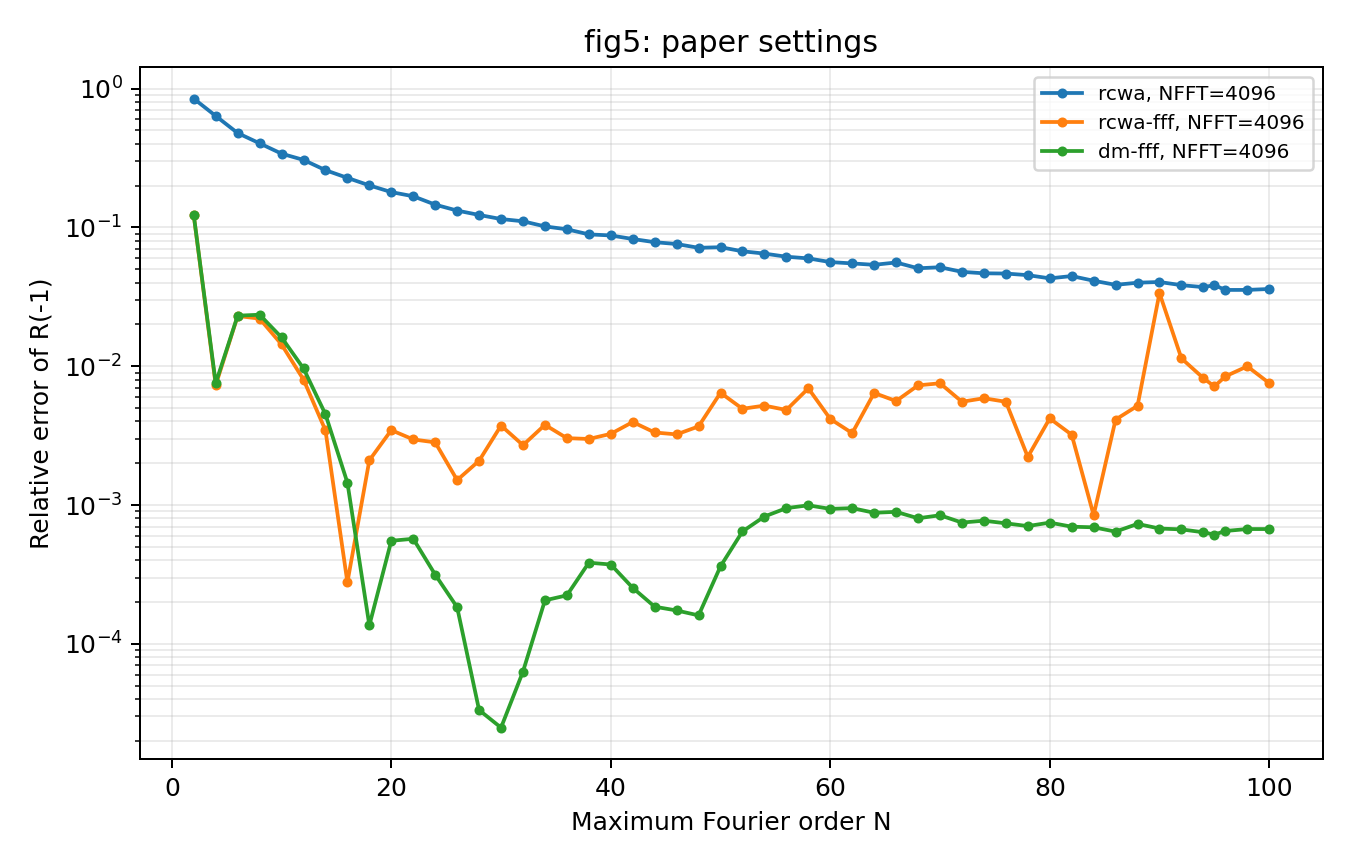

Data behind this chart, as committed beside it:
study, curve, method, N, nfft, section_nm, integration_step_nm, dm_substeps, sampling, wavelength_nm, angle_deg, gil_nm, R_minus_1, R0, T0, R, T, A, relative_error, elapsed_s, status, error
fig5, rcwa, NFFT=4096, rcwa, 2, 4096, 1.0, 1.0, 4, entrance, 632.8, 40, 0.0, 0.1335, 0.0486, 0.00326, 0.1821, 0.01964, 0.7982, 0.848, 0.3372, OK, 
fig5, rcwa, NFFT=4096, rcwa, 4, 4096, 1.0, 1.0, 4, entrance, 632.8, 40, 0.0, 0.3194, 0.008851, 0.005491, 0.3282, 0.02593, 0.6458, 0.6364, 0.0995, OK, 
fig5, rcwa, NFFT=4096, rcwa, 6, 4096, 1.0, 1.0, 4, entrance, 632.8, 40, 0.0, 0.4577, 0.005275, 0.005626, 0.4629, 0.0245, 0.5126, 0.4791, 0.1125, OK, 
fig5, rcwa, NFFT=4096, rcwa, 8, 4096, 1.0, 1.0, 4, entrance, 632.8, 40, 0.0, 0.5235, 0.003892, 0.004873, 0.5274, 0.02174, 0.4508, 0.4041, 0.1307, OK, 
fig5, rcwa, NFFT=4096, rcwa, 10, 4096, 1.0, 1.0, 4, entrance, 632.8, 40, 0.0, 0.5795, 0.003284, 0.004496, 0.5828, 0.02021, 0.397, 0.3403, 0.1558, OK, 
fig5, rcwa, NFFT=4096, rcwa, 12, 4096, 1.0, 1.0, 4, entrance, 632.8, 40, 0.0, 0.6089, 0.002068, 0.004722, 0.611, 0.02227, 0.3667, 0.3069, 0.1924, OK, 
fig5, rcwa, NFFT=4096, rcwa, 14, 4096, 1.0, 1.0, 4, entrance, 632.8, 40, 0.0, 0.6511, 0.001863, 0.004427, 0.653, 0.02082, 0.3262, 0.2589, 0.2365, OK, 
fig5, rcwa, NFFT=4096, rcwa, 16, 4096, 1.0, 1.0, 4, entrance, 632.8, 40, 0.0, 0.6784, 0.001521, 0.004208, 0.6799, 0.01973, 0.3003, 0.2278, 0.2866, OK, 
fig5, rcwa, NFFT=4096, rcwa, 18, 4096, 1.0, 1.0, 4, entrance, 632.8, 40, 0.0, 0.7019, 0.001271, 0.004233, 0.7031, 0.0199, 0.277, 0.2011, 0.3469, OK, 
fig5, rcwa, NFFT=4096, rcwa, 20, 4096, 1.0, 1.0, 4, entrance, 632.8, 40, 0.0, 0.7205, 0.0008938, 0.003894, 0.7214, 0.01845, 0.2602, 0.1799, 0.4183, OK, 
fig5, rcwa, NFFT=4096, rcwa, 22, 4096, 1.0, 1.0, 4, entrance, 632.8, 40, 0.0, 0.731, 0.001072, 0.004105, 0.7321, 0.01973, 0.2482, 0.1679, 0.4974, OK, 
fig5, rcwa, NFFT=4096, rcwa, 24, 4096, 1.0, 1.0, 4, entrance, 632.8, 40, 0.0, 0.7502, 0.001128, 0.003891, 0.7513, 0.01861, 0.2301, 0.1461, 0.5902, OK, 
fig5, rcwa, NFFT=4096, rcwa, 26, 4096, 1.0, 1.0, 4, entrance, 632.8, 40, 0.0, 0.7622, 0.001078, 0.003845, 0.7633, 0.01837, 0.2183, 0.1324, 0.703, OK, 
fig5, rcwa, NFFT=4096, rcwa, 28, 4096, 1.0, 1.0, 4, entrance, 632.8, 40, 0.0, 0.7704, 0.001092, 0.003659, 0.7715, 0.01746, 0.2111, 0.1231, 0.8197, OK, 
fig5, rcwa, NFFT=4096, rcwa, 30, 4096, 1.0, 1.0, 4, entrance, 632.8, 40, 0.0, 0.7774, 0.001349, 0.003831, 0.7788, 0.01858, 0.2026, 0.1151, 0.9548, OK, 
fig5, rcwa, NFFT=4096, rcwa, 32, 4096, 1.0, 1.0, 4, entrance, 632.8, 40, 0.0, 0.7811, 0.001413, 0.003872, 0.7826, 0.0192, 0.1983, 0.1109, 1.195, OK, 
fig5, rcwa, NFFT=4096, rcwa, 34, 4096, 1.0, 1.0, 4, entrance, 632.8, 40, 0.0, 0.7891, 0.001432, 0.00371, 0.7905, 0.01826, 0.1912, 0.1018, 1.272, OK, 
fig5, rcwa, NFFT=4096, rcwa, 36, 4096, 1.0, 1.0, 4, entrance, 632.8, 40, 0.0, 0.7933, 0.001718, 0.003866, 0.795, 0.01885, 0.1862, 0.09705, 1.456, OK, 
fig5, rcwa, NFFT=4096, rcwa, 38, 4096, 1.0, 1.0, 4, entrance, 632.8, 40, 0.0, 0.8002, 0.001668, 0.003787, 0.8018, 0.01839, 0.1798, 0.0892, 1.662, OK, 
fig5, rcwa, NFFT=4096, rcwa, 40, 4096, 1.0, 1.0, 4, entrance, 632.8, 40, 0.0, 0.8015, 0.001635, 0.003657, 0.8032, 0.0178, 0.179, 0.08763, 1.876, OK, 
fig5, rcwa, NFFT=4096, rcwa, 42, 4096, 1.0, 1.0, 4, entrance, 632.8, 40, 0.0, 0.806, 0.001801, 0.00372, 0.8078, 0.01818, 0.1741, 0.08261, 2.12, OK, 
fig5, rcwa, NFFT=4096, rcwa, 44, 4096, 1.0, 1.0, 4, entrance, 632.8, 40, 0.0, 0.8097, 0.001749, 0.003636, 0.8114, 0.01776, 0.1708, 0.07836, 2.39, OK, 
fig5, rcwa, NFFT=4096, rcwa, 46, 4096, 1.0, 1.0, 4, entrance, 632.8, 40, 0.0, 0.8117, 0.001712, 0.003598, 0.8135, 0.01762, 0.1689, 0.07602, 2.664, OK, 
fig5, rcwa, NFFT=4096, rcwa, 48, 4096, 1.0, 1.0, 4, entrance, 632.8, 40, 0.0, 0.8158, 0.001811, 0.003591, 0.8176, 0.01746, 0.1649, 0.0714, 2.971, OK, 
fig5, rcwa, NFFT=4096, rcwa, 50, 4096, 1.0, 1.0, 4, entrance, 632.8, 40, 0.0, 0.8152, 0.001826, 0.003537, 0.817, 0.0174, 0.1656, 0.07209, 3.307, OK, 
fig5, rcwa, NFFT=4096, rcwa, 52, 4096, 1.0, 1.0, 4, entrance, 632.8, 40, 0.0, 0.8193, 0.002083, 0.003757, 0.8214, 0.01854, 0.16, 0.06738, 3.652, OK, 
fig5, rcwa, NFFT=4096, rcwa, 54, 4096, 1.0, 1.0, 4, entrance, 632.8, 40, 0.0, 0.8216, 0.002062, 0.003641, 0.8236, 0.01803, 0.1583, 0.06485, 4.038, OK, 
fig5, rcwa, NFFT=4096, rcwa, 56, 4096, 1.0, 1.0, 4, entrance, 632.8, 40, 0.0, 0.8244, 0.002118, 0.003691, 0.8266, 0.01822, 0.1552, 0.06157, 4.468, OK, 
fig5, rcwa, NFFT=4096, rcwa, 58, 4096, 1.0, 1.0, 4, entrance, 632.8, 40, 0.0, 0.8259, 0.002079, 0.003604, 0.828, 0.01782, 0.1542, 0.05989, 4.899, OK, 
fig5, rcwa, NFFT=4096, rcwa, 60, 4096, 1.0, 1.0, 4, entrance, 632.8, 40, 0.0, 0.829, 0.002114, 0.003623, 0.8312, 0.01774, 0.1511, 0.05633, 5.371, OK, 
fig5, rcwa, NFFT=4096, rcwa, 62, 4096, 1.0, 1.0, 4, entrance, 632.8, 40, 0.0, 0.8301, 0.001967, 0.003545, 0.8321, 0.01744, 0.1505, 0.0551, 5.896, OK, 
fig5, rcwa, NFFT=4096, rcwa, 64, 4096, 1.0, 1.0, 4, entrance, 632.8, 40, 0.0, 0.8312, 0.002022, 0.003533, 0.8333, 0.01731, 0.1494, 0.05383, 6.36, OK, 
fig5, rcwa, NFFT=4096, rcwa, 66, 4096, 1.0, 1.0, 4, entrance, 632.8, 40, 0.0, 0.8294, 0.002081, 0.003615, 0.8314, 0.01795, 0.1506, 0.05596, 6.875, OK, 
fig5, rcwa, NFFT=4096, rcwa, 68, 4096, 1.0, 1.0, 4, entrance, 632.8, 40, 0.0, 0.8339, 0.002097, 0.003616, 0.836, 0.01777, 0.1463, 0.05082, 7.431, OK, 
fig5, rcwa, NFFT=4096, rcwa, 70, 4096, 1.0, 1.0, 4, entrance, 632.8, 40, 0.0, 0.8331, 0.002209, 0.003634, 0.8353, 0.01789, 0.1468, 0.05171, 8.058, OK, 
fig5, rcwa, NFFT=4096, rcwa, 72, 4096, 1.0, 1.0, 4, entrance, 632.8, 40, 0.0, 0.8364, 0.002116, 0.003554, 0.8386, 0.01765, 0.1438, 0.04791, 8.645, OK, 
fig5, rcwa, NFFT=4096, rcwa, 74, 4096, 1.0, 1.0, 4, entrance, 632.8, 40, 0.0, 0.8375, 0.00214, 0.003586, 0.8396, 0.01789, 0.1425, 0.04676, 9.387, OK, 
fig5, rcwa, NFFT=4096, rcwa, 76, 4096, 1.0, 1.0, 4, entrance, 632.8, 40, 0.0, 0.8376, 0.002153, 0.003536, 0.8398, 0.01754, 0.1427, 0.04658, 10.25, OK, 
fig5, rcwa, NFFT=4096, rcwa, 78, 4096, 1.0, 1.0, 4, entrance, 632.8, 40, 0.0, 0.8387, 0.00208, 0.003565, 0.8408, 0.01769, 0.1415, 0.04535, 10.8, OK, 
fig5, rcwa, NFFT=4096, rcwa, 80, 4096, 1.0, 1.0, 4, entrance, 632.8, 40, 0.0, 0.8407, 0.002158, 0.003584, 0.8429, 0.01768, 0.1394, 0.04301, 11.93, OK, 
fig5, rcwa, NFFT=4096, rcwa, 82, 4096, 1.0, 1.0, 4, entrance, 632.8, 40, 0.0, 0.8393, 0.00223, 0.003593, 0.8415, 0.01771, 0.1408, 0.04467, 13.62, OK, 
fig5, rcwa, NFFT=4096, rcwa, 84, 4096, 1.0, 1.0, 4, entrance, 632.8, 40, 0.0, 0.8422, 0.002135, 0.003551, 0.8444, 0.01765, 0.138, 0.04133, 14.41, OK, 
fig5, rcwa, NFFT=4096, rcwa, 86, 4096, 1.0, 1.0, 4, entrance, 632.8, 40, 0.0, 0.8446, 0.00214, 0.003534, 0.8468, 0.01752, 0.1357, 0.03861, 15.85, OK, 
fig5, rcwa, NFFT=4096, rcwa, 88, 4096, 1.0, 1.0, 4, entrance, 632.8, 40, 0.0, 0.8434, 0.002101, 0.003492, 0.8455, 0.0173, 0.1372, 0.04, 17.51, OK, 
fig5, rcwa, NFFT=4096, rcwa, 90, 4096, 1.0, 1.0, 4, entrance, 632.8, 40, 0.0, 0.843, 0.002126, 0.003557, 0.8451, 0.01758, 0.1373, 0.04048, 18.74, OK, 
fig5, rcwa, NFFT=4096, rcwa, 92, 4096, 1.0, 1.0, 4, entrance, 632.8, 40, 0.0, 0.8448, 0.002075, 0.003555, 0.8469, 0.01762, 0.1355, 0.0384, 20.33, OK, 
fig5, rcwa, NFFT=4096, rcwa, 94, 4096, 1.0, 1.0, 4, entrance, 632.8, 40, 0.0, 0.8459, 0.002128, 0.003533, 0.848, 0.01756, 0.1344, 0.03717, 21.82, OK, 
fig5, rcwa, NFFT=4096, rcwa, 95, 4096, 1.0, 1.0, 4, entrance, 632.8, 40, 0.0, 0.8448, 0.002179, 0.003536, 0.847, 0.01756, 0.1355, 0.03841, 22.4, OK, 
fig5, rcwa, NFFT=4096, rcwa, 96, 4096, 1.0, 1.0, 4, entrance, 632.8, 40, 0.0, 0.8474, 0.00219, 0.003511, 0.8495, 0.01746, 0.133, 0.03548, 23.68, OK, 
fig5, rcwa, NFFT=4096, rcwa, 98, 4096, 1.0, 1.0, 4, entrance, 632.8, 40, 0.0, 0.8473, 0.002188, 0.003496, 0.8495, 0.01741, 0.133, 0.03549, 25.64, OK, 
fig5, rcwa, NFFT=4096, rcwa, 100, 4096, 1.0, 1.0, 4, entrance, 632.8, 40, 0.0, 0.8469, 0.002199, 0.003566, 0.8491, 0.01774, 0.1332, 0.03604, 27.28, OK, 
fig5, rcwa-fff, NFFT=4096, rcwa-fff, 2, 4096, 1.0, 1.0, 4, entrance, 632.8, 40, 0.0, 0.9858, 0.02821, 0.001326, 1.014, 0.006065, -0.02009, 0.1221, 0.09699, UNPHYSICAL, passive energy balance R=1.0140288, T=0.…
fig5, rcwa-fff, NFFT=4096, rcwa-fff, 4, 4096, 1.0, 1.0, 4, entrance, 632.8, 40, 0.0, 0.885, 0.003035, 0.003449, 0.888, 0.01642, 0.09559, 0.007312, 0.1089, OK, 
fig5, rcwa-fff, NFFT=4096, rcwa-fff, 6, 4096, 1.0, 1.0, 4, entrance, 632.8, 40, 0.0, 0.8988, 0.002703, 0.003479, 0.9015, 0.01713, 0.0814, 0.02303, 0.126, OK, 
fig5, rcwa-fff, NFFT=4096, rcwa-fff, 8, 4096, 1.0, 1.0, 4, entrance, 632.8, 40, 0.0, 0.8979, 0.002688, 0.003466, 0.9006, 0.0173, 0.08212, 0.02205, 0.1497, OK, 
fig5, rcwa-fff, NFFT=4096, rcwa-fff, 10, 4096, 1.0, 1.0, 4, entrance, 632.8, 40, 0.0, 0.8912, 0.002377, 0.003419, 0.8935, 0.0171, 0.08937, 0.01437, 0.1775, OK, 
fig5, rcwa-fff, NFFT=4096, rcwa-fff, 12, 4096, 1.0, 1.0, 4, entrance, 632.8, 40, 0.0, 0.8856, 0.002227, 0.003383, 0.8878, 0.01692, 0.09528, 0.008018, 0.2158, OK, 
fig5, rcwa-fff, NFFT=4096, rcwa-fff, 14, 4096, 1.0, 1.0, 4, entrance, 632.8, 40, 0.0, 0.8816, 0.002201, 0.003378, 0.8838, 0.0169, 0.09933, 0.003454, 0.2633, OK, 
fig5, rcwa-fff, NFFT=4096, rcwa-fff, 16, 4096, 1.0, 1.0, 4, entrance, 632.8, 40, 0.0, 0.8783, 0.002192, 0.003372, 0.8805, 0.01685, 0.1027, 0.0002773, 0.3209, OK, 
fig5, rcwa-fff, NFFT=4096, rcwa-fff, 18, 4096, 1.0, 1.0, 4, entrance, 632.8, 40, 0.0, 0.8767, 0.002188, 0.003364, 0.8789, 0.01683, 0.1043, 0.002101, 0.3898, OK, 
... 93 more rows
